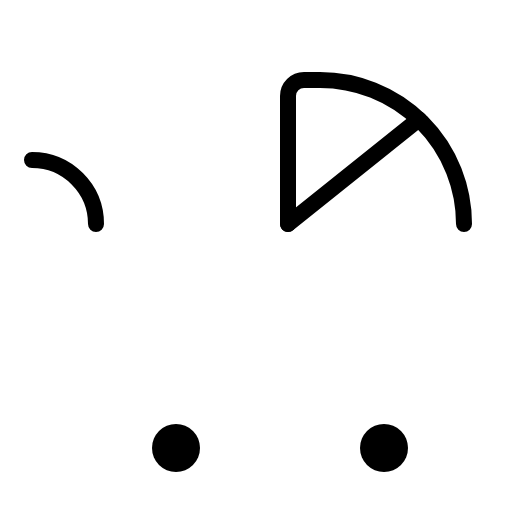
t = 0.00 s
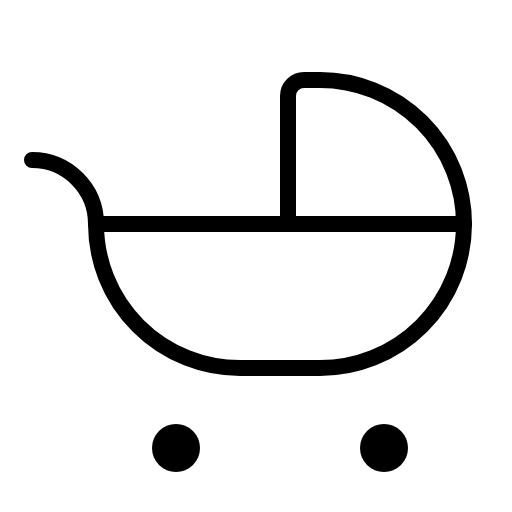
t = 0.90 s
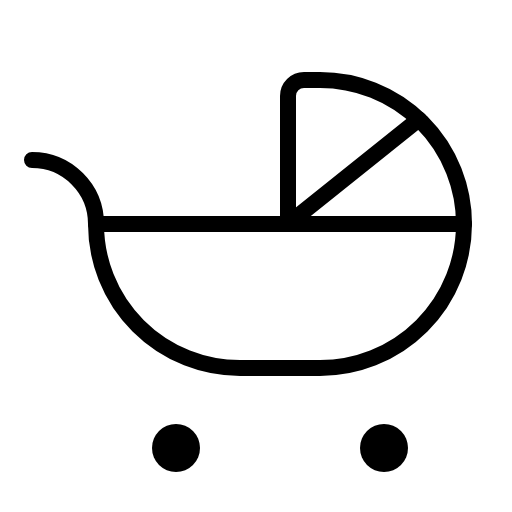
t = 1.28 s
t = 2.03 s: frame unchanged from t = 1.28 s, image omitted
t = 2.78 s: frame unchanged from t = 1.28 s, image omitted
t = 3.15 s: frame unchanged from t = 1.28 s, image omitted

The animated SVG that drew these frames (rendered in a browser with its animation timeline set to each time). Animation: 1 CSS @keyframes rule; one cycle of 3.90 s, repeats indefinitely.

<svg xmlns="http://www.w3.org/2000/svg" viewBox="0 0 256 256">
  <style>
    .draw-line {
      stroke-dasharray: 2000;
      stroke-dashoffset: 0;
    }
    svg:hover .draw-line {
      animation: phosphor-draw-in 3s ease-in-out infinite alternate;
    }
    @keyframes phosphor-draw-in {
      0%   { stroke-dashoffset: 2000; }
      50%  { stroke-dashoffset: 0; }
      100% { stroke-dashoffset: 0; }
    }
  </style><rect width="256" height="256" fill="none"/><path d="M48,112H232a0,0,0,0,1,0,0v0a72,72,0,0,1-72,72H120a72,72,0,0,1-72-72v0A0,0,0,0,1,48,112Z" fill="none" stroke="currentColor" stroke-linecap="round" stroke-linejoin="round" stroke-width="8" class="draw-line" pathLength="1" style="animation-delay: 0s"/><path d="M144,112V48a8,8,0,0,1,8-8h8a72,72,0,0,1,72,72h0" fill="none" stroke="currentColor" stroke-linecap="round" stroke-linejoin="round" stroke-width="8" class="draw-line" pathLength="1" style="animation-delay: 0.3s"/><path d="M16,80a32,32,0,0,1,32,32" fill="none" stroke="currentColor" stroke-linecap="round" stroke-linejoin="round" stroke-width="8" class="draw-line" pathLength="1" style="animation-delay: 0.6s"/><circle cx="88" cy="224" r="12"/><circle cx="192" cy="224" r="12"/><line x1="144" y1="112" x2="209.43" y2="59.65" fill="none" stroke="currentColor" stroke-linecap="round" stroke-linejoin="round" stroke-width="8" class="draw-line" pathLength="1" style="animation-delay: 0.9s"/></svg>
